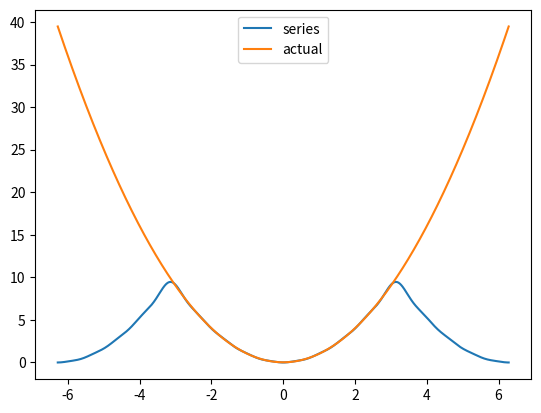

This chart was generated by the following Python code:
import numpy as np
from matplotlib import pyplot as plt
from numpy import sin,cos

n_start = 0 # Do you want to start the series from 1 or 0, change this to 0 for cosine.
pi = np.pi
n_terms = 10 # How many terms do you want to be plotted?
n_points = 1000 # This effects resolution of the graph. This value is fine.
start = -2*pi # Range to be plotted
stop = 2*pi

def cal_fourier(term_func):
    res = np.zeros(n_points)
    for i,x in enumerate(np.linspace(start,stop,n_points)):
        res[i] += np.sum([term_func(n,x) for n in range(n_start,n_terms)])
    return res

def cal_actual_func(actual_func):
    return [actual_func(x) for x in np.linspace(start,stop,n_points)]

# Press the green button in the gutter to run the script.

if __name__ == '__main__':
    x = np.linspace(start,stop,n_points)
    # actual_func = lambda x:100*x-80
    # term_func = lambda n,x: ((200*sin(n*pi)-40*n*pi*cos(n*pi)-160*n*pi)/np.square(n*pi))*sin(n*pi*x)
    # actual_func = lambda x: 100
    # term_func = lambda n,x: (400/(n*pi))*sin(n*pi*x) if n%2==1 else 0
    # actual_func = lambda x:5*sin(4*pi*x)
    # term_func = lambda n,x: 5*(sin(12*pi-n*pi)/(12*pi-n*pi)-sin(12*pi+n*pi)/(12*pi+n*pi))*sin(n*pi*x)/3
    # actual_func = lambda x: 4*x/pi if 0<=x<=pi else 8-4*x/pi
    # def term_func(n,x):
    #     if n%2==0:
    #         return 0
    #     elif n%4==1:
    #         return 32*sin(n*x/2)/(n**2*pi**2)
    #     else:
    #         return -32*sin(n*x/2)/(n**2*pi**2)
    # actual_func = lambda x: 50*x*(1-x)
    # def term_func(n,x):
    #     if n==0:
    #         return 25/3
    #     elif n%2==0:
    #         return cos(n*pi*x)*-200/((n*pi)**2)
    #     else:
    #         return 0
    # actual_func = lambda x: x/2
    # term_func = lambda n,x: -sin(n*x)/n if n%2==0 else sin(n*x)/n
    # actual_func = lambda x: np.abs(x)
    # term_func = lambda n,x: 1 if n==0 else cos(n*pi*x/2)*(4*cos(n*pi)-4)/(n**2*pi**2)
    # actual_func = lambda x: np.abs(x)
    # term_func = lambda n,x: 0 if n==0 else sin(n*pi*x/2)*(-2*cos(n*pi)+2)/(n*pi)
    # actual_func = lambda x: 1
    # term_func = lambda n,x: sin(n*pi*x/2)*-2*(cos(n*pi)-1)/(n*pi)
    actual_func = lambda x: x**2
    term_func = lambda n,x: pi**2/3 if n==0 else cos(n*x)*4*cos(n*pi)/(n**2)

    actual = cal_actual_func(actual_func)
    series = cal_fourier(term_func)

    plt.plot(x,series,label='series')
    plt.plot(x, actual, label='actual')
    plt.legend()
    plt.show()